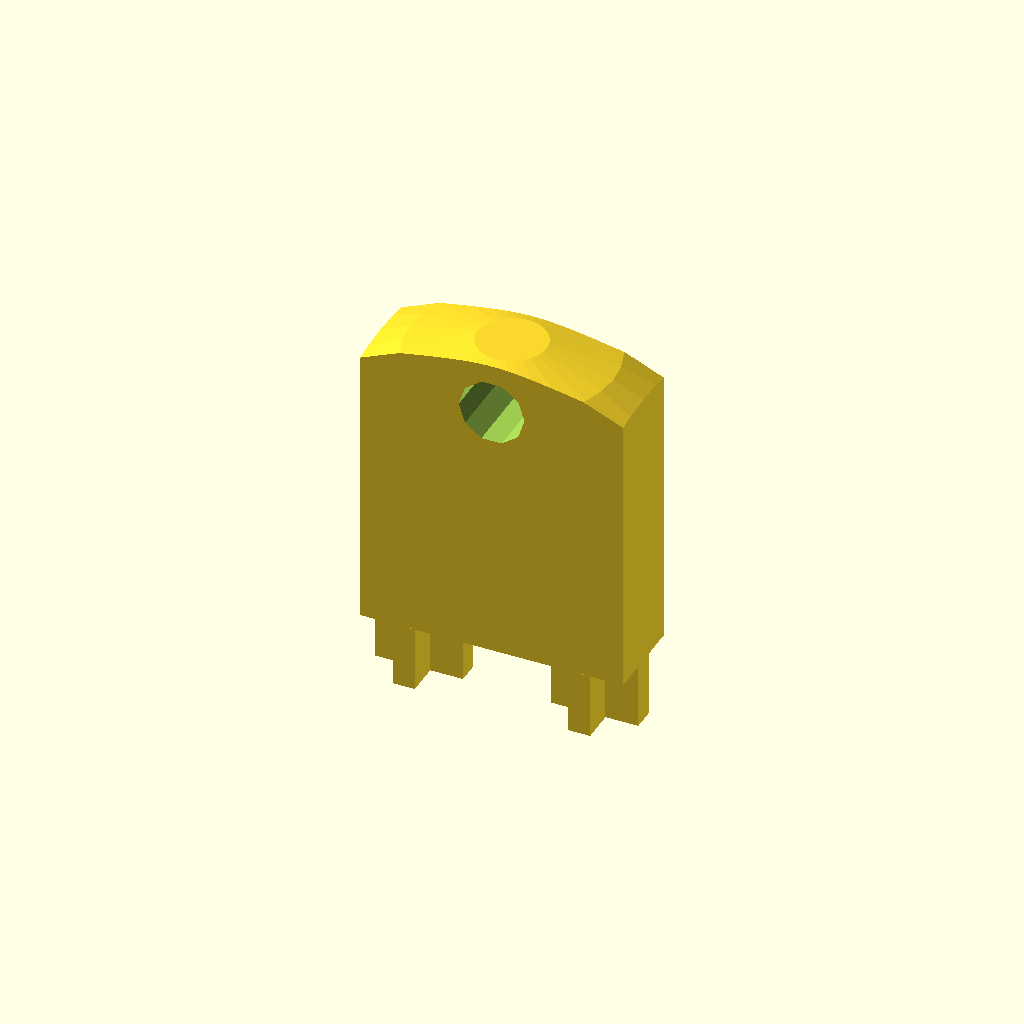
Cell 1 — every parameter at its default value.
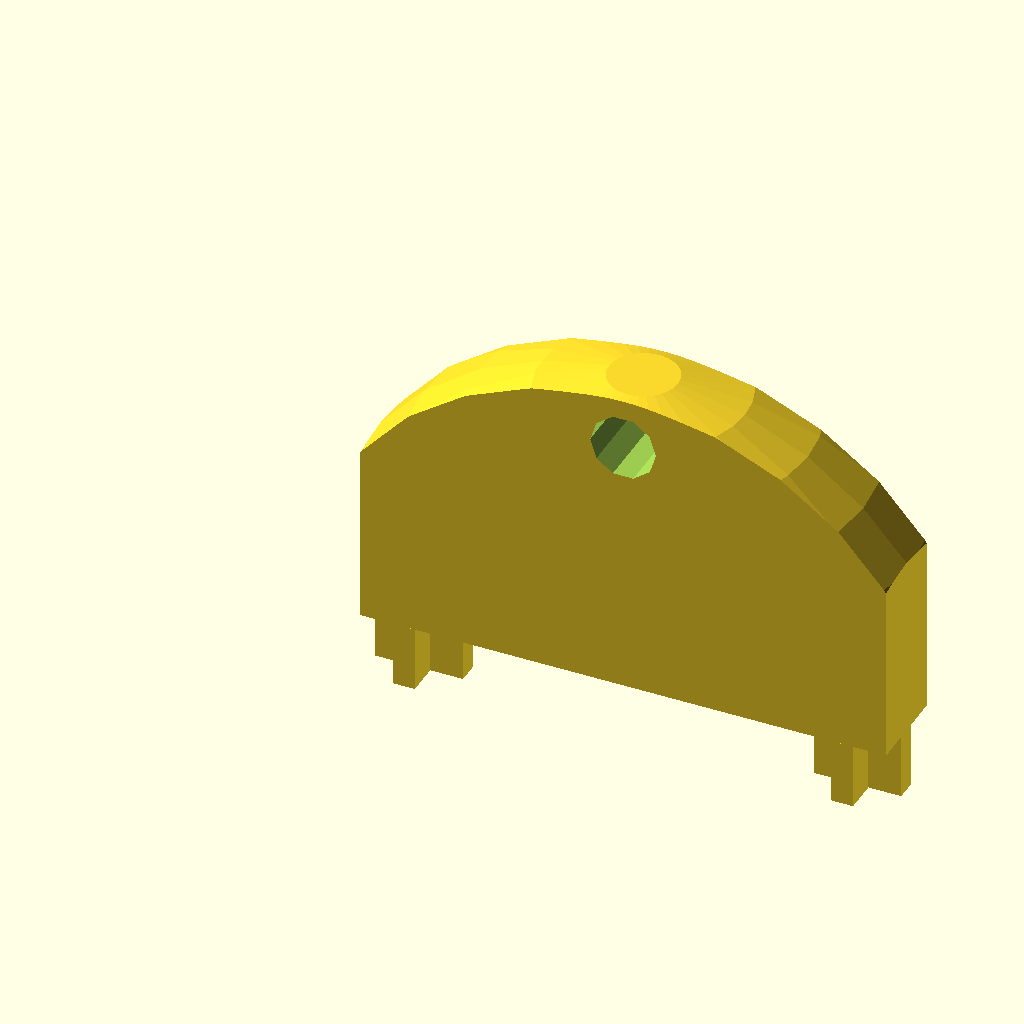
Cell 2 — width set to 48, the other parameters unchanged.
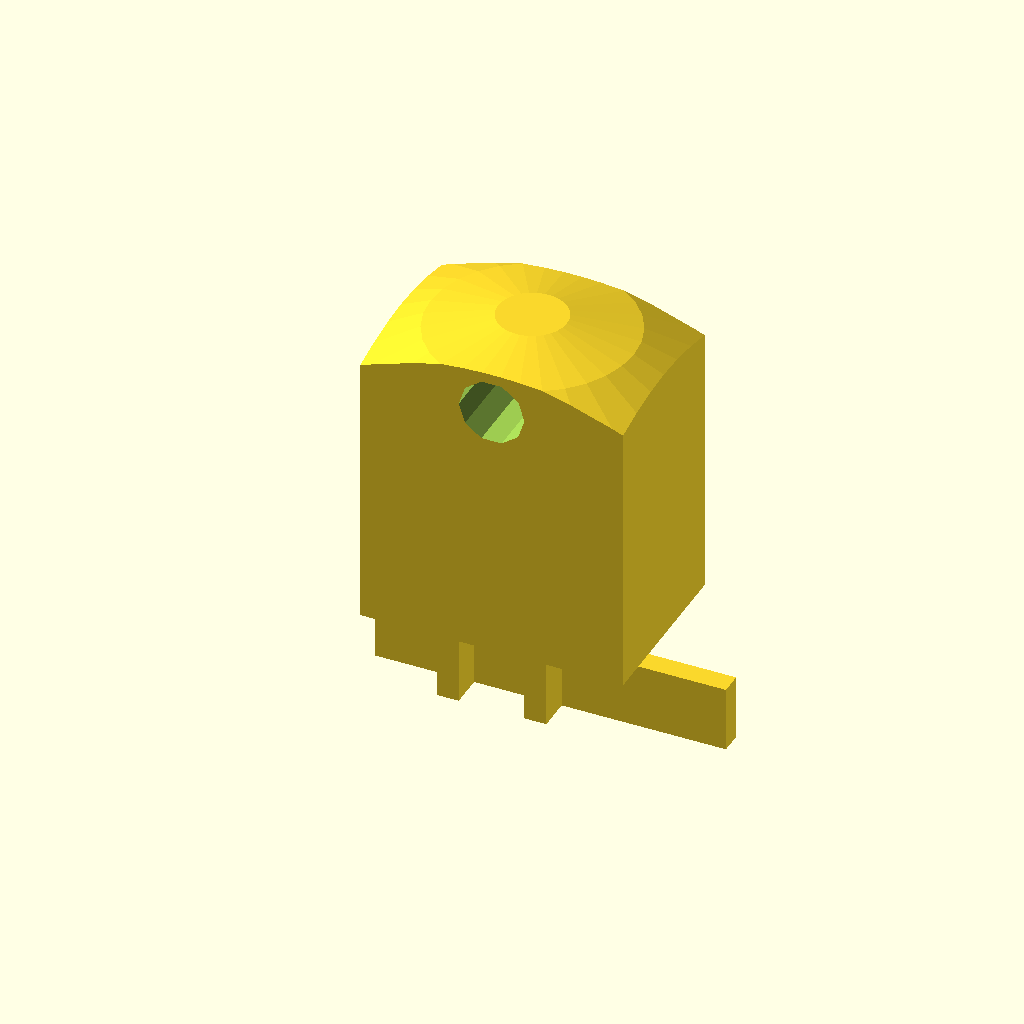
Cell 3: the same model with thickness = 16.
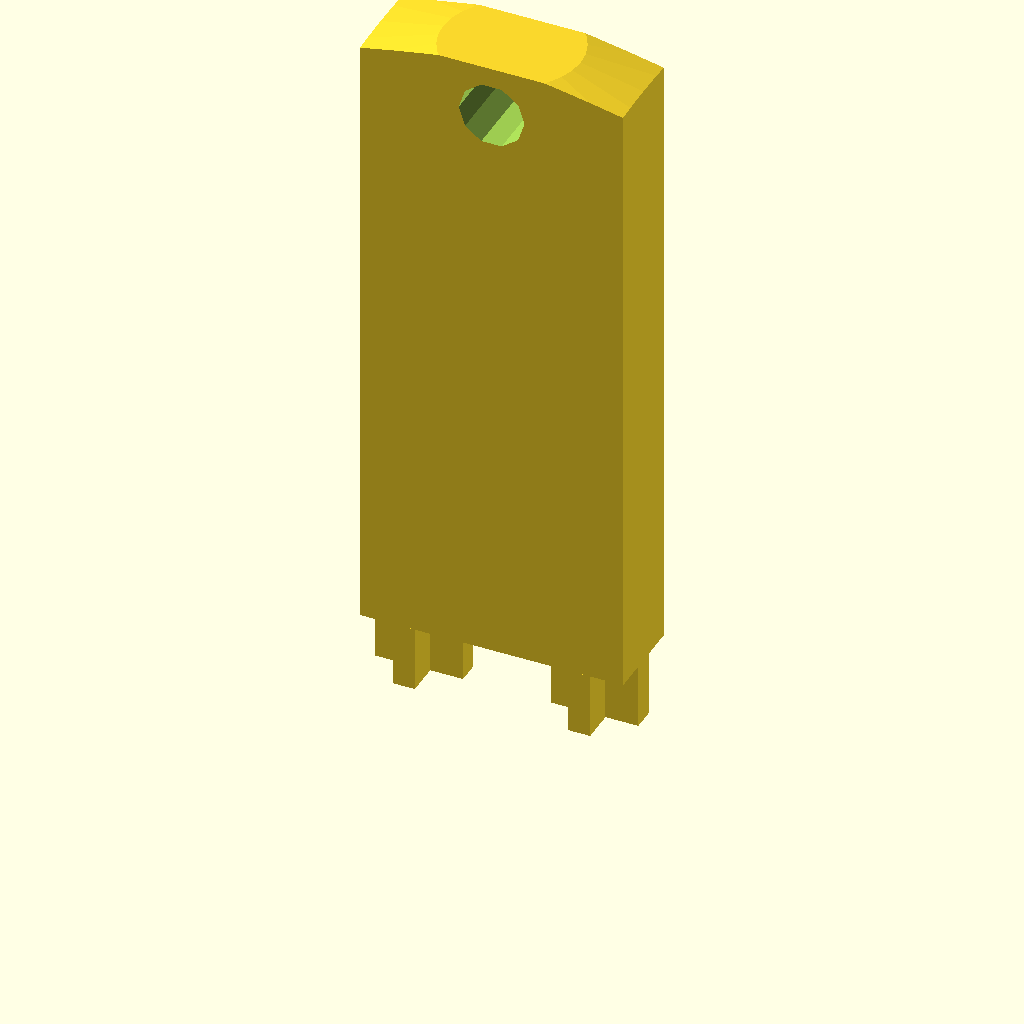
Cell 4 — length set to 60, the other parameters unchanged.
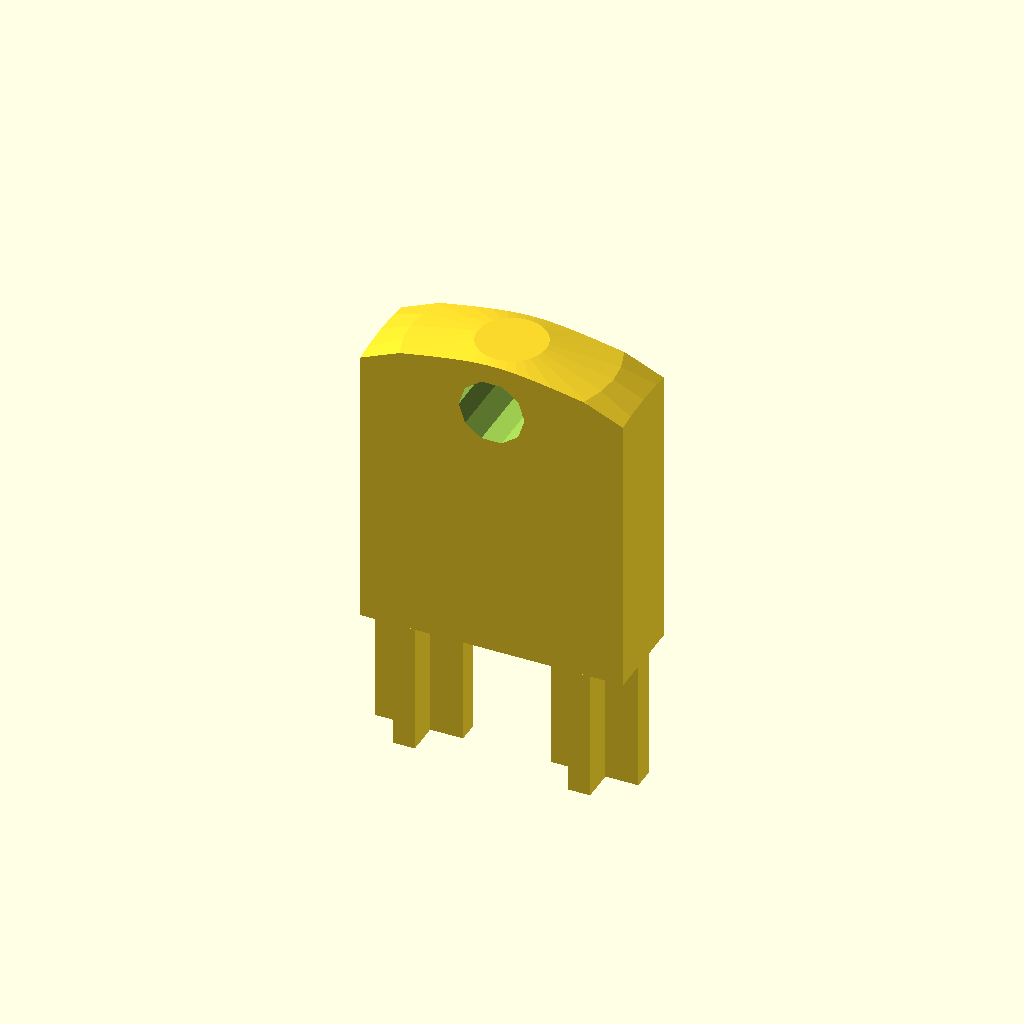
Cell 5: cross_length = 12 (everything else at default).
One fixed orthographic camera (rotation 55°, 0°, 25°; colour scheme Cornfield) for every cell.
Source of the model, inputs/thingiverse/thing-1397942/files/climson_key.scad:
width= 24;
thickness = 8;
length = 30;
cross_thickness = 2;
cross_length = 6;
cross_width = thickness;
hole_rayon = 3;
intersection(){
difference()
{
union()
{
    cube([width, thickness, length], center = false);
    translate([0,4-cross_thickness/2,-cross_length])
        cube([cross_width, cross_thickness, cross_length]);
    translate([width-8,4-cross_thickness/2,-cross_length])
        cube([cross_width, cross_thickness, cross_length]);
    translate([cross_width/2-cross_thickness/2,0,-cross_length])
        cube([cross_thickness, cross_width, cross_length]);
    translate([width-cross_width/2-cross_thickness/2,0,-cross_length])
        cube([cross_thickness, cross_width, cross_length]);
}
translate([width/2, thickness+1, length-hole_rayon-3])
    rotate([90,0,0])
      cylinder(h=thickness+2, r=hole_rayon);
}
translate([width/2,thickness/2, -1])
    sphere(r=length);
}
Parameter table extracted from the source (name, type, default, range or options):
width: number, default 24
thickness: number, default 8
length: number, default 30
cross_thickness: number, default 2
cross_length: number, default 6
hole_rayon: number, default 3
